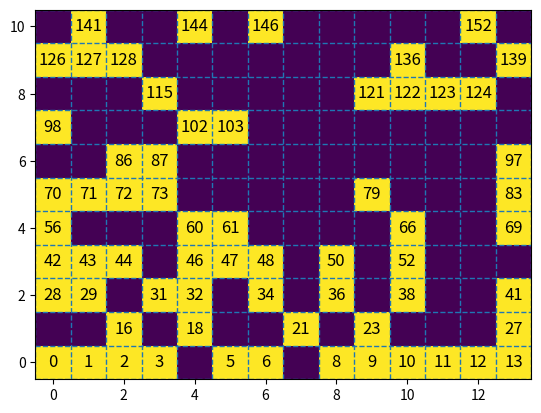

Source code (Python): (Note: this script raises an exception after producing the figure.)
import numpy as np
import matplotlib.pyplot as plt
import seaborn as sns


listDec = np.array([0,1,2,3,5,6,8,9,10,11,12,13,16,18,21,23,27,28,29,31,32,34,36,38,41,42,43,44,46,47,48,50,52,56,60,61,66,69,70,71,72,73,79,83,86,87,97,98,102,103,115,121,122,123,124,126,127,128,136,139,141,144,146,152],dtype=np.int32)
listApr = np.array([0,1,2,3,6,9,11,13,18,21,23,27,32,44,79,86,139],dtype=np.int32)
listAug = np.array([0, 1, 2, 3, 5, 6, 7, 9, 10, 11, 12, 13, 18, 21, 23, 27, 31, 32, 34, 41, 43, 44, 46, 47, 48, 50, 52, 55, 56, 60, 63, 69, 73, 79, 83, 86, 87, 115, 122, 126, 127, 133, 139],dtype=np.int32)

flag = 'Dec'

if flag == 'Apr':
    list_select = listApr
elif flag == 'Aug':
    list_select = listAug
elif flag == 'Dec':
    list_select = listDec


x = list_select % 14 
y = list_select // 14



a, dx, dy, image = plt.hist2d(x,y,bins=(14,11),range=[[-0.5,13.5],[-0.5,10.5]])
for i in range(len(list_select)):
    plt.text(x[i],y[i],list_select[i],fontsize=12,horizontalalignment='center',verticalalignment='center')
for dd in dx:
    plt.vlines(x=dd, ymin=-0.5, ymax=10.5, linestyles='--', linewidth=1)
for dd in dy:
    plt.hlines(y=dd, xmin=-0.5, xmax=13.5, linestyles='--', linewidth=1)
# plt.show()
plt.savefig("figs/dead_seg"+ flag + ".pdf")